Run: headless pygame with SDL's dummy video driver; simulated clock (each Clock.tick advances the game by its frame time, no real sleeping); random seed 0; keys injected as events and as key.get_pressed() state; mouse plan: one left click at the window centre at the start of phase 2, then a move to the lower-right quarter at the start of phase 3.
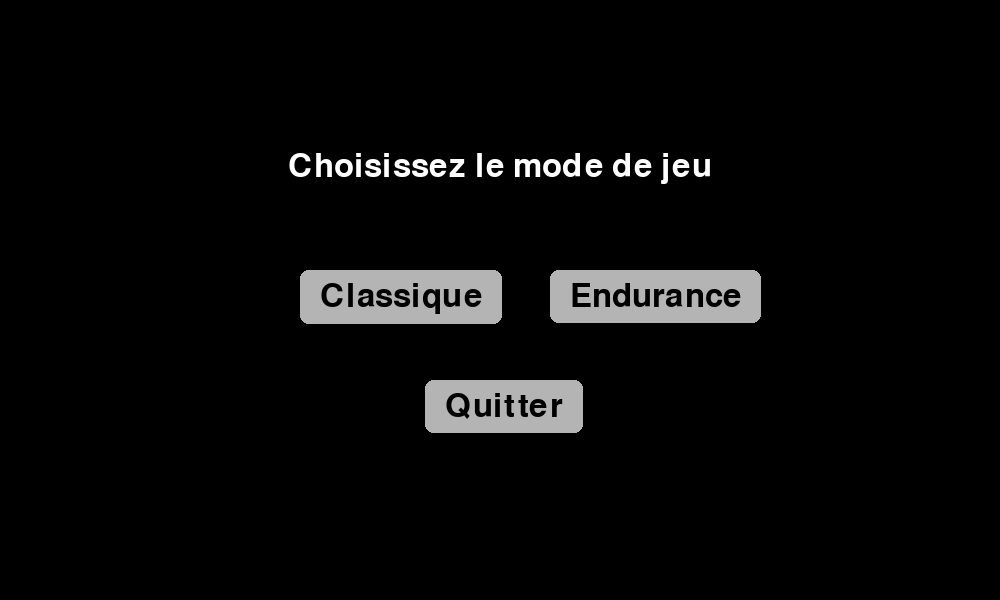
Frame 1 of 4 · flips 1–60 · no input
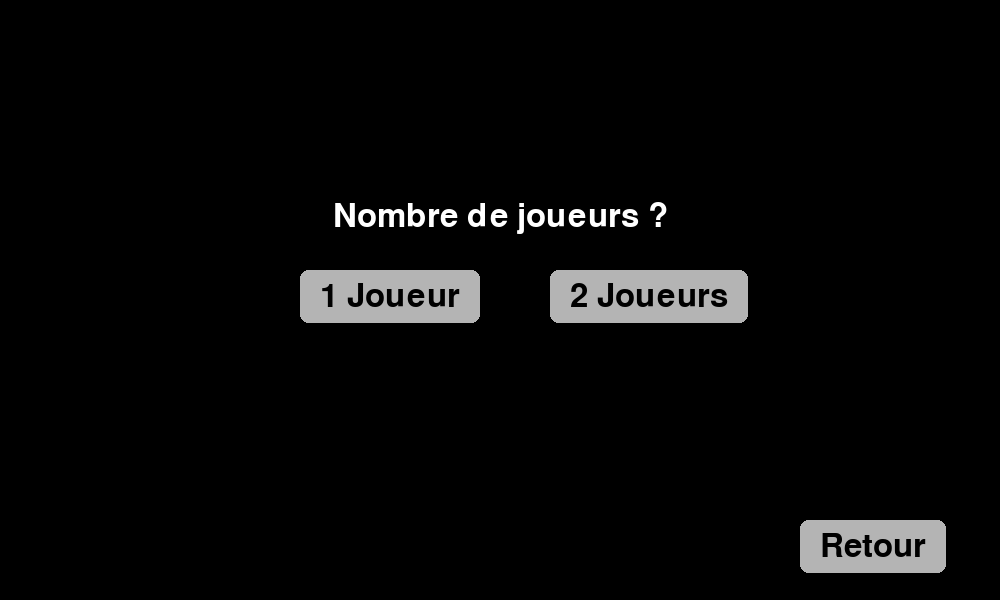
Frame 2 of 4 · flips 61–180 · clicked the window centre · tapped SPACE, RETURN · held RIGHT (→), D
Frame 3 of 4 · flips 181–300 · moved the mouse to the lower-right quarter · held DOWN (↓), S · screen unchanged from frame 2, image omitted
Frame 4 of 4 · flips 301–420 · held LEFT (←), A, UP (↑), W · screen unchanged from frame 3, image omitted

The pygame program that drew these frames:

import pygame
import sys
import random
import math
import time

pygame.init()
largeur, hauteur = 1000, 600
fenetre = pygame.display.set_mode((largeur, hauteur))
pygame.display.set_caption("Pong")

blanc = (255, 255, 255)
noir = (0, 0, 0)
gris_clair = (180, 180, 180)

raquette1 = pygame.Rect(50, hauteur // 2 - 70, 10, 140)
raquette2 = pygame.Rect(largeur - 60, hauteur // 2 - 70, 10, 140)
balle = pygame.Rect(largeur // 2 - 15, hauteur // 2 - 15, 30, 30)

score1 = 0
score2 = 0

police = pygame.font.Font(None, 48)

vitesse_ia = 7
ia_active = True
jeu_en_cours = False
pause = False
mode_jeu = "classique"
temps_de_compte_a_rebours = 300
temps_restant = temps_de_compte_a_rebours

nom_joueur1 = "Joueur 1"
nom_joueur2 = "Joueur 2"

parametres_partie = {}


def saisir_nom(message, suivant):
    """
    Affiche un écran de saisie de texte pour enregistrer le nom d'un joueur.

    :param message: Texte affiché comme invite de saisie (str), ex : 'Nom Joueur 1 : '.
    :param suivant: Indique quel joueur est en cours de saisie (str) : 'joueur1' ou 'joueur2'.
    """
    global nom_joueur1, nom_joueur2
    texte = ''
    while True:
        fenetre.fill(noir)
        prompt = police.render(message + texte + '|', True, blanc)
        fenetre.blit(prompt, (largeur // 2 - prompt.get_width() // 2, hauteur // 2))
        bouton_retour = bouton_texte("Retour", largeur - 200, hauteur - 80)
        pygame.display.flip()
        for event in pygame.event.get():
            if event.type == pygame.QUIT:
                pygame.quit()
                sys.exit()
            if event.type == pygame.KEYDOWN:
                if event.key == pygame.K_RETURN:
                    if suivant == 'joueur1':
                        nom_joueur1 = texte if texte.strip() != "" else "Anonyme"
                        if ia_active:
                            initialiser_partie()
                        else:
                            saisir_nom("Nom Joueur 2 : ", 'joueur2')
                        return
                    else:
                        nom_joueur2 = texte if texte.strip() != "" else "Anonyme"
                        initialiser_partie()
                        return
                elif event.key == pygame.K_BACKSPACE:
                    texte = texte[:-1]
                else:
                    if len(texte) < 12:
                        texte += event.unicode
            elif event.type == pygame.MOUSEBUTTONDOWN:
                if bouton_retour.collidepoint(event.pos):
                    if suivant == 'joueur2':
                        saisir_nom("Nom Joueur 1 : ", 'joueur1')
                    else:
                        choisir_nombre_joueurs()
                    return


def bouton_texte(texte, x, y):
    """
    Dessine un bouton avec texte sur la fenêtre et retourne son Rect pour la détection de clic.

    :param texte: Label affiché sur le bouton (str).
    :param x: Coordonnée horizontale du coin supérieur gauche (int).
    :param y: Coordonnée verticale du coin supérieur gauche (int).
    :return: pygame.Rect représentant la zone cliquable du bouton.
    """
    surface = police.render(texte, True, noir)
    rect = pygame.Rect(x, y, surface.get_width() + 40, surface.get_height() + 20)
    pygame.draw.rect(fenetre, gris_clair, rect, border_radius=8)
    fenetre.blit(surface, (rect.x + 20, rect.y + 10))
    return rect


def choisir_nombre_joueurs():
    """Affiche le menu de sélection du nombre de joueurs (1 joueur contre IA ou 2 joueurs)."""
    global ia_active
    while True:
        fenetre.fill(noir)
        titre = police.render("Nombre de joueurs ?", True, blanc)
        fenetre.blit(titre, (largeur // 2 - titre.get_width() // 2, hauteur // 2 - 100))
        bouton_1j = bouton_texte("1 Joueur", largeur // 2 - 200, hauteur // 2 - 30)
        bouton_2j = bouton_texte("2 Joueurs", largeur // 2 + 50, hauteur // 2 - 30)
        bouton_retour = bouton_texte("Retour", largeur - 200, hauteur - 80)
        pygame.display.flip()
        for event in pygame.event.get():
            if event.type == pygame.QUIT:
                pygame.quit()
                sys.exit()
            if event.type == pygame.MOUSEBUTTONDOWN:
                if bouton_1j.collidepoint(event.pos):
                    ia_active = True
                    saisir_nom("Nom Joueur 1 : ", 'joueur1')
                    return
                elif bouton_2j.collidepoint(event.pos):
                    ia_active = False
                    saisir_nom("Nom Joueur 1 : ", 'joueur1')
                    return
                elif bouton_retour.collidepoint(event.pos):
                    menu_mode()
                    return


def menu_mode():
    """Affiche le menu principal de sélection du mode de jeu : Classique ou Endurance."""
    global mode_jeu
    while True:
        fenetre.fill(noir)
        titre = police.render("Choisissez le mode de jeu", True, blanc)
        fenetre.blit(titre, (largeur // 2 - titre.get_width() // 2, hauteur // 2 - 150))
        bouton_classique = bouton_texte("Classique", largeur // 2 - 200, hauteur // 2 - 30)
        bouton_endurance = bouton_texte("Endurance", largeur // 2 + 50, hauteur // 2 - 30)
        bouton_quitter = bouton_texte("Quitter", largeur // 2 - 75, hauteur // 2 + 80)
        pygame.display.flip()
        for event in pygame.event.get():
            if event.type == pygame.QUIT:
                pygame.quit()
                sys.exit()
            if event.type == pygame.MOUSEBUTTONDOWN:
                if bouton_classique.collidepoint(event.pos):
                    mode_jeu = "classique"
                    choisir_nombre_joueurs()
                    return
                elif bouton_endurance.collidepoint(event.pos):
                    mode_jeu = "endurance"
                    choisir_nombre_joueurs()
                    return
                elif bouton_quitter.collidepoint(event.pos):
                    pygame.quit()
                    sys.exit()


def compte_a_rebours():
    """Affiche une animation de compte à rebours 3-2-1-Go avant le début de la partie."""
    for i in range(3, 0, -1):
        fenetre.fill(noir)
        texte = police.render(str(i), True, blanc)
        fenetre.blit(texte, (largeur // 2 - texte.get_width() // 2, hauteur // 2))
        pygame.display.flip()
        pygame.time.delay(1000)
    fenetre.fill(noir)
    go = police.render("Go !", True, blanc)
    fenetre.blit(go, (largeur // 2 - go.get_width() // 2, hauteur // 2))
    pygame.display.flip()
    pygame.time.delay(700)


def initialiser_partie():
    """Réinitialise les scores, repositionne les raquettes, puis lance le compte à rebours et la balle."""
    global score1, score2, temps_restant, parametres_partie, raquette1, raquette2
    score1 = 0
    score2 = 0
    temps_restant = temps_de_compte_a_rebours
    raquette1.y = hauteur // 2 - 70
    raquette2.y = hauteur // 2 - 70
    parametres_partie = {
        'mode_jeu': mode_jeu,
        'ia_active': ia_active,
        'nom_joueur1': nom_joueur1,
        'nom_joueur2': nom_joueur2,
    }
    compte_a_rebours()
    relancer_balle()


def relancer_balle():
    """Replace la balle au centre de l'écran et lui attribue une vitesse initiale aléatoire."""
    global balle, vitesse_balle_x, vitesse_balle_y, jeu_en_cours
    balle = pygame.Rect(largeur // 2 - 15, hauteur // 2 - 15, 30, 30)
    vitesse_balle_x = random.choice([-6, -5, 5, 6])
    vitesse_balle_y = random.choice([-6, -5, 5, 6])
    jeu_en_cours = True


def augmenter_vitesse():
    """Augmente la vitesse de la balle de 10 % après chaque rebond sur une raquette, plafonnée à 10."""
    global vitesse_balle_x, vitesse_balle_y
    vitesse_balle_x *= 1.10
    vitesse_balle_y *= 1.10
    vitesse_balle_x = math.copysign(min(abs(vitesse_balle_x), 10), vitesse_balle_x)
    vitesse_balle_y = math.copysign(min(abs(vitesse_balle_y), 10), vitesse_balle_y)


def ia_move():
    """Déplace la raquette de l'IA vers la balle si elle se dirige vers elle, sinon la recentre."""
    if vitesse_balle_x > 0:
        if raquette2.centery < balle.centery and raquette2.bottom < hauteur:
            raquette2.y += vitesse_ia
        elif raquette2.centery > balle.centery and raquette2.top > 0:
            raquette2.y -= vitesse_ia
    else:
        if raquette2.centery < hauteur // 2:
            raquette2.y += 4
        elif raquette2.centery > hauteur // 2:
            raquette2.y -= 4


def verifier_victoire():
    """Vérifie si les conditions de fin de partie sont atteintes et déclenche l'écran de victoire."""
    global jeu_en_cours
    if mode_jeu == "classique":
        if (score1 >= 11 or score2 >= 11) and abs(score1 - score2) >= 2:
            jeu_en_cours = False
            if score1 > score2:
                gagnant = nom_joueur1
                afficher_victoire(f"{gagnant} a gagné !")
            else:
                gagnant = nom_joueur2
                if not ia_active:
                    afficher_victoire(f"{gagnant} a gagné !")
                else:
                    afficher_victoire("Un robot t'a battu")
    elif mode_jeu == "endurance":
        if temps_restant <= 0:
            jeu_en_cours = False
            if score1 > score2:
                afficher_victoire(f"{nom_joueur1} a gagné !")
            elif score2 > score1:
                if ia_active:
                    afficher_victoire("Un robot t'a battu !")
                else:
                    afficher_victoire(f"{nom_joueur2} a gagné !")
            else:
                afficher_victoire("Égalité !")

def afficher_victoire(texte):
    """
    Affiche l'écran de fin de partie avec le message de victoire et les options Rejouer/Menu/Quitter.

    :param texte: Message à afficher décrivant le résultat (str), ex : 'Joueur 1 a gagné !'.
    """
    while True:
        fenetre.fill(noir)
        vic = police.render(texte, True, blanc)
        fenetre.blit(vic, (largeur // 2 - vic.get_width() // 2, hauteur // 2 - 100))
        bouton_rejouer = bouton_texte("Rejouer", largeur // 2 - 150, hauteur // 2)
        bouton_menu = bouton_texte("Menu principal", largeur // 2 - 150, hauteur // 2 + 80)
        bouton_quitter = bouton_texte("Quitter", largeur // 2 - 150, hauteur // 2 + 160)
        pygame.display.flip()
        for event in pygame.event.get():
            if event.type == pygame.QUIT:
                pygame.quit()
                sys.exit()
            if event.type == pygame.MOUSEBUTTONDOWN:
                if bouton_rejouer.collidepoint(event.pos):
                    restaurer_parametres()
                    initialiser_partie()
                    return
                elif bouton_menu.collidepoint(event.pos):
                    menu_mode()
                    return
                elif bouton_quitter.collidepoint(event.pos):
                    pygame.quit()
                    sys.exit()


def restaurer_parametres():
    """Restaure les paramètres de la partie précédente depuis le dictionnaire `parametres_partie`."""
    global mode_jeu, ia_active, nom_joueur1, nom_joueur2
    mode_jeu = parametres_partie.get('mode_jeu', "classique")
    ia_active = parametres_partie.get('ia_active', True)
    nom_joueur1 = parametres_partie.get('nom_joueur1', "Joueur 1")
    nom_joueur2 = parametres_partie.get('nom_joueur2', "Joueur 2")


def menu_pause():
    """Affiche le menu de pause avec les options Reprendre, Menu principal et Quitter."""
    global pause
    while pause:
        fenetre.fill(noir)
        titre = police.render("Jeu en pause", True, blanc)
        fenetre.blit(titre, (largeur // 2 - titre.get_width() // 2, hauteur // 2 - 200))
        bouton_reprendre = bouton_texte("Reprendre", largeur // 2 - 150, hauteur // 2 - 80)
        bouton_menu = bouton_texte("Menu principal", largeur // 2 - 150, hauteur // 2 + 10)
        bouton_quitter = bouton_texte("Quitter", largeur // 2 - 150, hauteur // 2 + 100)
        pygame.display.flip()
        for event in pygame.event.get():
            if event.type == pygame.QUIT:
                pygame.quit()
                sys.exit()
            if event.type == pygame.MOUSEBUTTONDOWN:
                if bouton_reprendre.collidepoint(event.pos):
                    pause = False
                elif bouton_menu.collidepoint(event.pos):
                    pause = False
                    menu_mode()
                elif bouton_quitter.collidepoint(event.pos):
                    pygame.quit()
                    sys.exit()


clock = pygame.time.Clock()
menu_mode()

while True:
    for event in pygame.event.get():
        if event.type == pygame.QUIT:
            pygame.quit()
            sys.exit()
        if event.type == pygame.KEYDOWN:
            if event.key == pygame.K_p:
                pause = not pause
                if pause:
                    menu_pause()

    if not jeu_en_cours:
        continue

    if mode_jeu == "endurance" and not pause:
        temps_restant -= 1 / 60
        if temps_restant <= 0:
            verifier_victoire()
            continue

    touches = pygame.key.get_pressed()
    if touches[pygame.K_z]:
        raquette1.y = max(0, raquette1.y - 12)
    if touches[pygame.K_s]:
        raquette1.y = min(hauteur - raquette1.height, raquette1.y + 12)

    if ia_active:
        ia_move()
    else:
        if touches[pygame.K_UP]:
            raquette2.y = max(0, raquette2.y - 12)
        if touches[pygame.K_DOWN]:
            raquette2.y = min(hauteur - raquette2.height, raquette2.y + 12)

    balle.x += int(vitesse_balle_x)
    balle.y += int(vitesse_balle_y)

    if balle.top <= 0 or balle.bottom >= hauteur:
        vitesse_balle_y = -vitesse_balle_y

    if balle.colliderect(raquette1):
        balle.left = raquette1.right
        vitesse_balle_x = abs(vitesse_balle_x)
        augmenter_vitesse()
    elif balle.colliderect(raquette2):
        balle.right = raquette2.left
        vitesse_balle_x = -abs(vitesse_balle_x)
        augmenter_vitesse()

    if balle.left <= 0:
        score2 += 1
        verifier_victoire()
        relancer_balle()
    elif balle.right >= largeur:
        score1 += 1
        verifier_victoire()
        relancer_balle()

    fenetre.fill(noir)
    pygame.draw.rect(fenetre, blanc, raquette1)
    pygame.draw.rect(fenetre, blanc, raquette2)
    pygame.draw.ellipse(fenetre, blanc, (largeur // 2 - 70, hauteur // 2 - 70, 140, 140), 1)
    pygame.draw.line(fenetre, blanc, (largeur // 2, 0), (largeur // 2, hauteur), 1)
    pygame.draw.rect(fenetre, blanc, balle)

    score_display = police.render(f"{score1} - {score2}", True, blanc)
    fenetre.blit(score_display, (largeur // 2 - score_display.get_width() // 2, 20))

    if mode_jeu == "endurance":
        temps_affiche = police.render(f"{int(temps_restant) // 60}:{int(temps_restant) % 60:02d}", True, blanc)
        fenetre.blit(temps_affiche, (largeur - temps_affiche.get_width() - 20, 20))

    pygame.display.flip()
    clock.tick(60)
